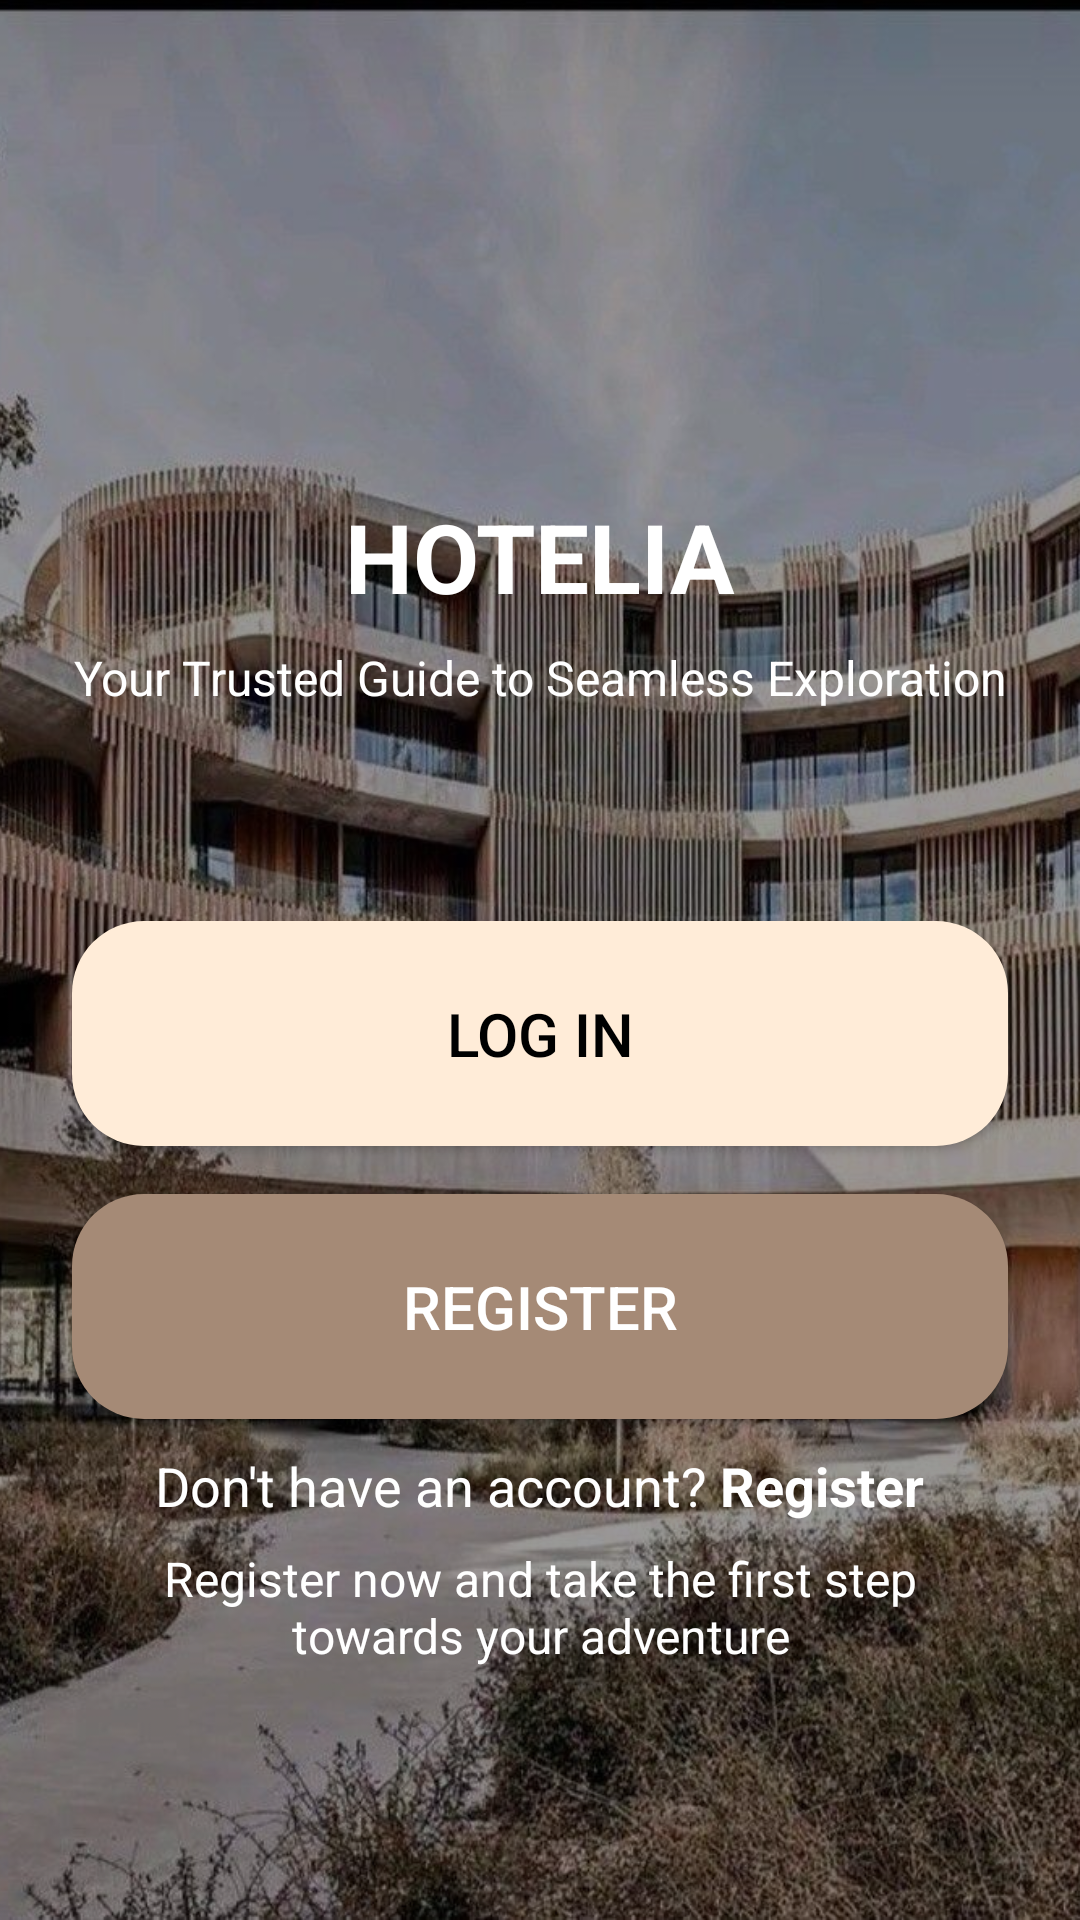

Produce the Android XML layout that renders to this screen, including the resource entries it uses.
<!-- AndroidManifest.xml: application theme Theme.Java_project -->
<!-- res/layout/activity_main.xml -->
<?xml version="1.0" encoding="utf-8"?>
<FrameLayout xmlns:android="http://schemas.android.com/apk/res/android"
    android:layout_width="match_parent"
    android:layout_height="match_parent">

    
    <ImageView
        android:id="@+id/mainBackground"
        android:layout_width="match_parent"
        android:layout_height="match_parent"
        android:src="@drawable/main_page"
        android:scaleType="centerCrop" />

    
    <View
        android:layout_width="match_parent"
        android:layout_height="match_parent"
        android:background="#66000000" />

    
    <LinearLayout
        android:layout_width="match_parent"
        android:layout_height="match_parent"
        android:orientation="vertical"
        android:padding="24dp">

        
        <LinearLayout
            android:layout_width="match_parent"
            android:layout_height="wrap_content"
            android:layout_marginTop="140dp"
            android:gravity="center"
            android:orientation="vertical">

            <TextView
                android:id="@+id/titleText"
                android:layout_width="wrap_content"
                android:layout_height="wrap_content"
                android:text="HOTELIA"
                android:textColor="#FFFFFF"
                android:textSize="32sp"
                android:textStyle="bold" />

            <TextView
                android:id="@+id/slogan"
                android:layout_width="wrap_content"
                android:layout_height="wrap_content"
                android:layout_marginTop="8dp"
                android:gravity="center"
                android:text="Your Trusted Guide to Seamless Exploration"
                android:textColor="#FFFFFF"
                android:textSize="16sp" />

        </LinearLayout>

        
        <Space
            android:layout_width="match_parent"
            android:layout_height="0dp"
            android:layout_weight="1" />

        
        <LinearLayout
            android:layout_width="match_parent"
            android:layout_height="wrap_content"
            android:layout_marginBottom="60dp"
            android:orientation="vertical">

            <androidx.appcompat.widget.AppCompatButton
                android:id="@+id/loginButton"
                android:layout_width="match_parent"
                android:layout_height="75dp"
                android:background="@drawable/login_button_rounded"
                android:text="Log In"
                android:textColor="#000000"
                android:textSize="20sp" />

            <androidx.appcompat.widget.AppCompatButton
                android:id="@+id/registerButton"
                android:layout_width="match_parent"
                android:layout_height="75dp"
                android:layout_marginTop="16dp"
                android:background="@drawable/register_button_rounded"
                android:text="Register"
                android:textColor="#FFFFFF"
                android:textSize="20sp" />

            
            <LinearLayout
                android:layout_width="wrap_content"
                android:layout_height="wrap_content"
                android:layout_gravity="center"
                android:layout_marginTop="10dp"
                android:orientation="horizontal">

                <TextView
                    android:layout_width="wrap_content"
                    android:layout_height="wrap_content"
                    android:text="Don't have an account? "
                    android:textColor="#FFFFFF"
                    android:textSize="18sp" />

                <TextView
                    android:id="@+id/registerLinkText"
                    android:layout_width="wrap_content"
                    android:layout_height="wrap_content"
                    android:text="Register"
                    android:textColor="#FFFFFF"
                    android:textSize="18sp"
                    android:textStyle="bold" />

            </LinearLayout>

            <TextView
                android:id="@+id/under_register_text"
                android:layout_width="match_parent"
                android:layout_height="wrap_content"
                android:layout_marginTop="8dp"
                android:gravity="center"
                android:text="Register now and take the first step towards your adventure"
                android:textColor="#FFFFFF"
                android:textSize="16sp" />

        </LinearLayout>

    </LinearLayout>

</FrameLayout>
<!-- resources referenced by this layout -->
<resources>
  <!-- drawable login_button_rounded (drawable) -->
  <shape xmlns:android="http://schemas.android.com/apk/res/android">
      <solid android:color="#FFECD8" />
      <corners android:radius="24dp" />
  </shape>
  <!-- drawable main_page: jpg bitmap (drawable, 238760 bytes) -->
  <!-- drawable register_button_rounded (drawable) -->
  <shape xmlns:android="http://schemas.android.com/apk/res/android">
      <solid android:color="#A58A76" />
      <corners android:radius="24dp" />
  </shape>
  <style name="Theme.Java_project" parent="Base.Theme.Java_project" />
  <style name="Base.Theme.Java_project" parent="Theme.Material3.DayNight.NoActionBar">
          
          
      </style>
</resources>
